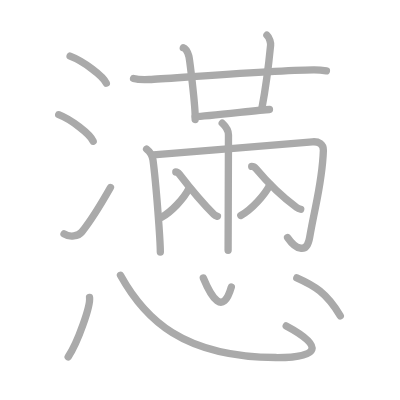
t = 0.00 s
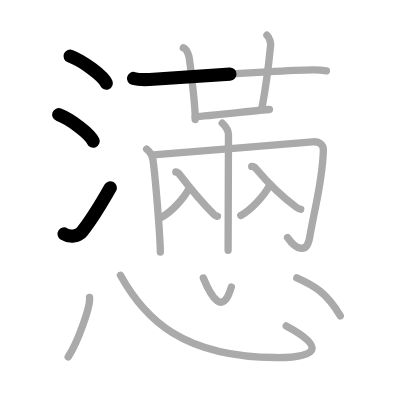
t = 3.50 s
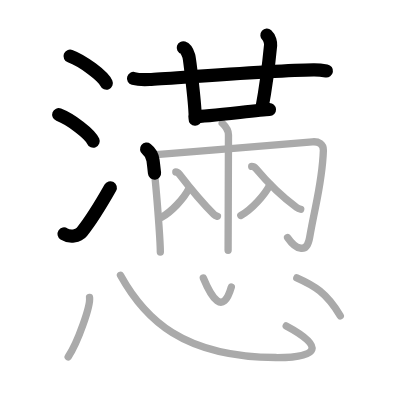
t = 7.25 s
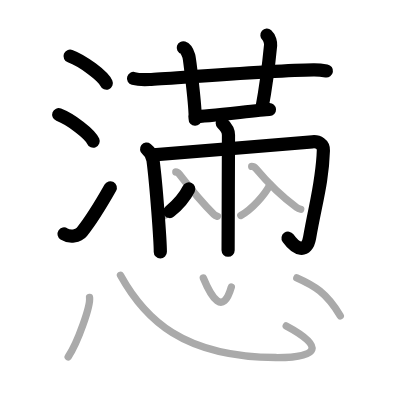
t = 10.75 s
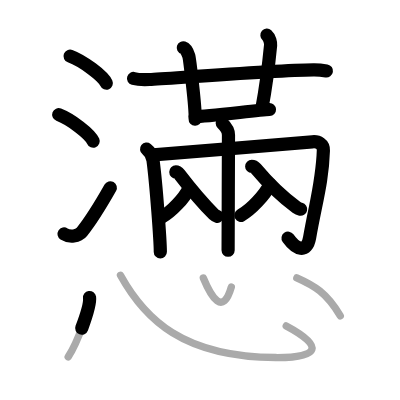
t = 14.50 s
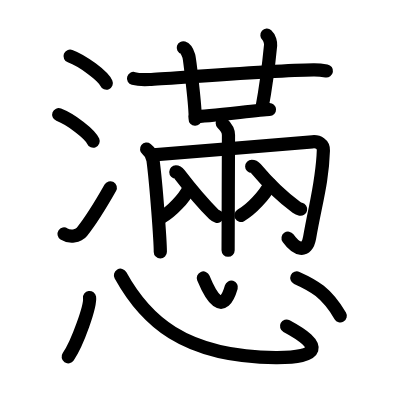
t = 18.00 s

The animated SVG that drew these frames (rendered in a browser with its animation timeline set to each time). Animation: 18 SMIL elements (animate=18); one cycle of 18.00 s.

<?xml version="1.0" standalone="no"?>
<!DOCTYPE svg PUBLIC "-//W3C//DTD SVG 1.1//EN"   "http://www.w3.org/Graphics/SVG/1.1/DTD/svg11.dtd">
<svg width="400px" height="400px"  version="1.1" xmlns="http://www.w3.org/2000/svg">
  <defs>
    <marker id="Triangle" viewBox="0 0 10 10" refX="0" refY="5" markerUnits="strokeWidth" markerWidth="3" style="stroke-opacity:0%;fill:#aaaaaa;" markerHeight="2" orient="auto">
      <path d="M 0 0 L 10 5 L 0 10 z" />
    </marker>
    
    <marker id="Arrow" viewBox="0 0 10 10" refX="5" refY="5" markerUnits="strokeWidth" markerWidth="1.8" style="stroke-opacity:0%;fill:#770000;" markerHeight="2" orient="auto">
      <path d="M 0 4 L 6 4 L 4 1 L 10 5 L 4 9 L 6 6 L 0 6 z" />
        <circle cx="5" cy="5" r="5" />
      </marker>
    
    <marker id="TriangleRed" viewBox="0 0 10 10" refX="0" refY="5" markerUnits="strokeWidth" markerWidth="3" style="stroke-opacity:0%;fill:#CC0000;" markerHeight="2" orient="auto">
      <path d="M 0 0 L 10 5 L 0 10 z" />
    </marker>
    
    <marker id="ArrowRed" viewBox="0 0 10 10" refX="5" refY="5" markerUnits="strokeWidth" markerWidth="1.8" style="stroke-opacity:0%;fill:#CC0000;" markerHeight="2" orient="auto">
      <path d="M 0 4 L 6 4 L 4 1 L 10 5 L 4 9 L 6 6 L 0 6 z" />
        <circle cx="5" cy="5" r="5" />
      </marker>
    
  </defs>
  
  <path style="fill:#ffffff; fill-opacity:100%; fill-rule:evenodd; stroke-width:0;" d="M 0 0 L 400px 0 L 400px 400px L 0 400px L 0 0" />

  <g transform="scale(3.6697247706422 3.6697247706422)">
<path style="fill:none; fill-opacity:0%; fill-rule:evenodd; stroke:#aaaaaa; stroke-opacity:100%; stroke-width: 1.5pt; stroke-linejoin:round; stroke-linecap:round;" d="M19.1 15.3c3.48 1.3 8.99 5.36 9.87 7.38"></path>
<path style="fill:none; fill-opacity:0%; fill-rule:evenodd; stroke:#aaaaaa; stroke-opacity:100%; stroke-width: 1.5pt; stroke-linejoin:round; stroke-linecap:round;" d="M16 31.25c3.32 1.28 8.56 5.25 9.39 7.24"></path>
<path style="fill:none; fill-opacity:0%; fill-rule:evenodd; stroke:#aaaaaa; stroke-opacity:100%; stroke-width: 1.5pt; stroke-linejoin:round; stroke-linecap:round;" d="M17.45 63.75c1.55 0.99 3.88 0.66 4.86-0.56c2.84-3.56 5.21-7.55 7.79-12.1"></path>
<path style="fill:none; fill-opacity:0%; fill-rule:evenodd; stroke:#aaaaaa; stroke-opacity:100%; stroke-width: 1.5pt; stroke-linejoin:round; stroke-linecap:round;" d="M36.39 21.39c1.01 0.28 3.36 0.33 4.37 0.28c5.27-0.26 33.57-2.5 44.66-2.63c1.68-0.02 2.69 0.14 3.53 0.28"></path>
<path style="fill:none; fill-opacity:0%; fill-rule:evenodd; stroke:#aaaaaa; stroke-opacity:100%; stroke-width: 1.5pt; stroke-linejoin:round; stroke-linecap:round;" d="M49.95 13.02c0.83 0.26 1.33 1.68 1.49 2.2c0.17 0.52 1.9 14.08 1.74 17.34"></path>
<path style="fill:none; fill-opacity:0%; fill-rule:evenodd; stroke:#aaaaaa; stroke-opacity:100%; stroke-width: 1.5pt; stroke-linejoin:round; stroke-linecap:round;" d="M72.74 9.59c0.76 0.66 1.05 2.15 1 2.7c-0.24 2.47-1.24 11.22-2.39 17.29"></path>
<path style="fill:none; fill-opacity:0%; fill-rule:evenodd; stroke:#aaaaaa; stroke-opacity:100%; stroke-width: 1.5pt; stroke-linejoin:round; stroke-linecap:round;" d="M53.18 31.78c3.16 0 17.42-1.82 20.25-1.94"></path>
<path style="fill:none; fill-opacity:0%; fill-rule:evenodd; stroke:#aaaaaa; stroke-opacity:100%; stroke-width: 1.5pt; stroke-linejoin:round; stroke-linecap:round;" d="M39.95 40.63c1.03 0.8 1.6 1.93 1.75 3.05c0.88 6.68 1.99 22.01 1.99 25.01"></path>
<path style="fill:none; fill-opacity:0%; fill-rule:evenodd; stroke:#aaaaaa; stroke-opacity:100%; stroke-width: 1.5pt; stroke-linejoin:round; stroke-linecap:round;" d="M41.77 42.22c8.17-0.63 38.21-3.1 43.35-3.58c1.67-0.16 3.06 0.63 3 2.35c-0.29 8.74-2.09 14.19-3.75 23.74c-0.8 4.6-3.83 3.14-6 0"></path>
<path style="fill:none; fill-opacity:0%; fill-rule:evenodd; stroke:#aaaaaa; stroke-opacity:100%; stroke-width: 1.5pt; stroke-linejoin:round; stroke-linecap:round;" d="M60.56 33.57c0.94 0.89 1.7 1.95 1.7 3.19c0 0.71-0.1 29.49-0.1 31.44"></path>
<path style="fill:none; fill-opacity:0%; fill-rule:evenodd; stroke:#aaaaaa; stroke-opacity:100%; stroke-width: 1.5pt; stroke-linejoin:round; stroke-linecap:round;" d="M51.43 51.48c-1.3 2.59-4.69 6.25-7.4 7.72"></path>
<path style="fill:none; fill-opacity:0%; fill-rule:evenodd; stroke:#aaaaaa; stroke-opacity:100%; stroke-width: 1.5pt; stroke-linejoin:round; stroke-linecap:round;" d="M47.91 46.86c0.39 0 0.74 0.33 0.92 0.57c3.09 4.02 6.59 8.16 9.45 11c0.32 0.32 0.63 0.44 0.97 0.53"></path>
<path style="fill:none; fill-opacity:0%; fill-rule:evenodd; stroke:#aaaaaa; stroke-opacity:100%; stroke-width: 1.5pt; stroke-linejoin:round; stroke-linecap:round;" d="M73.57 50.28c-1.4 2.82-5.04 6.82-7.95 8.42"></path>
<path style="fill:none; fill-opacity:0%; fill-rule:evenodd; stroke:#aaaaaa; stroke-opacity:100%; stroke-width: 1.5pt; stroke-linejoin:round; stroke-linecap:round;" d="M68.59 45.34c0.46 0 0.89 0.32 1.09 0.55C72.5 49.25 76 53 80.8 56.51c0.41 0.3 0.74 0.42 1.15 0.51"></path>
<path style="fill:none; fill-opacity:0%; fill-rule:evenodd; stroke:#aaaaaa; stroke-opacity:100%; stroke-width: 1.5pt; stroke-linejoin:round; stroke-linecap:round;" d="M24.4 81.07c0.32 2.28-3.23 12.36-5.82 16.17"></path>
<path style="fill:none; fill-opacity:0%; fill-rule:evenodd; stroke:#aaaaaa; stroke-opacity:100%; stroke-width: 1.5pt; stroke-linejoin:round; stroke-linecap:round;" d="M32.83 75c6.58 11.93 16.97 22.28 42.33 22.43c12.23 0.07 13.03-3.18 2.83-8.61"></path>
<path style="fill:none; fill-opacity:0%; fill-rule:evenodd; stroke:#aaaaaa; stroke-opacity:100%; stroke-width: 1.5pt; stroke-linejoin:round; stroke-linecap:round;" d="M55.41 75.75c2.17 5.25 5.32 10.5 7.63 2.46"></path>
<path style="fill:none; fill-opacity:0%; fill-rule:evenodd; stroke:#aaaaaa; stroke-opacity:100%; stroke-width: 1.5pt; stroke-linejoin:round; stroke-linecap:round;" d="M80.88 75.73c4.63 2.07 8.09 3.96 11.85 10.36"></path>

<path style="fill:none; fill-opacity:0%; fill-rule:evenodd; stroke:#000000; stroke-opacity:100%; stroke-width: 2.7pt; stroke-linejoin:round; stroke-linecap:round;" d="M19.1 15.3c3.48 1.3 8.99 5.36 9.87 7.38" pathLength="100" stroke-dashoffset="100" stroke-dasharray="100 105"><animate id="dashAnim1" attributeName="stroke-dashoffset" from="100" to="0" dur="1s" calcMode="linear" fill="freeze"/></path>
<path style="fill:none; fill-opacity:0%; fill-rule:evenodd; stroke:#000000; stroke-opacity:100%; stroke-width: 2.7pt; stroke-linejoin:round; stroke-linecap:round;" d="M16 31.25c3.32 1.28 8.56 5.25 9.39 7.24" pathLength="100" stroke-dashoffset="100" stroke-dasharray="100 105"><animate id="dashAnim2" attributeName="stroke-dashoffset" from="100" to="0" dur="1s" calcMode="linear" begin="dashAnim1.end" fill="freeze"/></path>
<path style="fill:none; fill-opacity:0%; fill-rule:evenodd; stroke:#000000; stroke-opacity:100%; stroke-width: 2.7pt; stroke-linejoin:round; stroke-linecap:round;" d="M17.45 63.75c1.55 0.99 3.88 0.66 4.86-0.56c2.84-3.56 5.21-7.55 7.79-12.1" pathLength="100" stroke-dashoffset="100" stroke-dasharray="100 105"><animate id="dashAnim3" attributeName="stroke-dashoffset" from="100" to="0" dur="1s" calcMode="linear" begin="dashAnim2.end" fill="freeze"/></path>
<path style="fill:none; fill-opacity:0%; fill-rule:evenodd; stroke:#000000; stroke-opacity:100%; stroke-width: 2.7pt; stroke-linejoin:round; stroke-linecap:round;" d="M36.39 21.39c1.01 0.28 3.36 0.33 4.37 0.28c5.27-0.26 33.57-2.5 44.66-2.63c1.68-0.02 2.69 0.14 3.53 0.28" pathLength="100" stroke-dashoffset="100" stroke-dasharray="100 105"><animate id="dashAnim4" attributeName="stroke-dashoffset" from="100" to="0" dur="1s" calcMode="linear" begin="dashAnim3.end" fill="freeze"/></path>
<path style="fill:none; fill-opacity:0%; fill-rule:evenodd; stroke:#000000; stroke-opacity:100%; stroke-width: 2.7pt; stroke-linejoin:round; stroke-linecap:round;" d="M49.95 13.02c0.83 0.26 1.33 1.68 1.49 2.2c0.17 0.52 1.9 14.08 1.74 17.34" pathLength="100" stroke-dashoffset="100" stroke-dasharray="100 105"><animate id="dashAnim5" attributeName="stroke-dashoffset" from="100" to="0" dur="1s" calcMode="linear" begin="dashAnim4.end" fill="freeze"/></path>
<path style="fill:none; fill-opacity:0%; fill-rule:evenodd; stroke:#000000; stroke-opacity:100%; stroke-width: 2.7pt; stroke-linejoin:round; stroke-linecap:round;" d="M72.74 9.59c0.76 0.66 1.05 2.15 1 2.7c-0.24 2.47-1.24 11.22-2.39 17.29" pathLength="100" stroke-dashoffset="100" stroke-dasharray="100 105"><animate id="dashAnim6" attributeName="stroke-dashoffset" from="100" to="0" dur="1s" calcMode="linear" begin="dashAnim5.end" fill="freeze"/></path>
<path style="fill:none; fill-opacity:0%; fill-rule:evenodd; stroke:#000000; stroke-opacity:100%; stroke-width: 2.7pt; stroke-linejoin:round; stroke-linecap:round;" d="M53.18 31.78c3.16 0 17.42-1.82 20.25-1.94" pathLength="100" stroke-dashoffset="100" stroke-dasharray="100 105"><animate id="dashAnim7" attributeName="stroke-dashoffset" from="100" to="0" dur="1s" calcMode="linear" begin="dashAnim6.end" fill="freeze"/></path>
<path style="fill:none; fill-opacity:0%; fill-rule:evenodd; stroke:#000000; stroke-opacity:100%; stroke-width: 2.7pt; stroke-linejoin:round; stroke-linecap:round;" d="M39.95 40.63c1.03 0.8 1.6 1.93 1.75 3.05c0.88 6.68 1.99 22.01 1.99 25.01" pathLength="100" stroke-dashoffset="100" stroke-dasharray="100 105"><animate id="dashAnim8" attributeName="stroke-dashoffset" from="100" to="0" dur="1s" calcMode="linear" begin="dashAnim7.end" fill="freeze"/></path>
<path style="fill:none; fill-opacity:0%; fill-rule:evenodd; stroke:#000000; stroke-opacity:100%; stroke-width: 2.7pt; stroke-linejoin:round; stroke-linecap:round;" d="M41.77 42.22c8.17-0.63 38.21-3.1 43.35-3.58c1.67-0.16 3.06 0.63 3 2.35c-0.29 8.74-2.09 14.19-3.75 23.74c-0.8 4.6-3.83 3.14-6 0" pathLength="100" stroke-dashoffset="100" stroke-dasharray="100 105"><animate id="dashAnim9" attributeName="stroke-dashoffset" from="100" to="0" dur="1s" calcMode="linear" begin="dashAnim8.end" fill="freeze"/></path>
<path style="fill:none; fill-opacity:0%; fill-rule:evenodd; stroke:#000000; stroke-opacity:100%; stroke-width: 2.7pt; stroke-linejoin:round; stroke-linecap:round;" d="M60.56 33.57c0.94 0.89 1.7 1.95 1.7 3.19c0 0.71-0.1 29.49-0.1 31.44" pathLength="100" stroke-dashoffset="100" stroke-dasharray="100 105"><animate id="dashAnim10" attributeName="stroke-dashoffset" from="100" to="0" dur="1s" calcMode="linear" begin="dashAnim9.end" fill="freeze"/></path>
<path style="fill:none; fill-opacity:0%; fill-rule:evenodd; stroke:#000000; stroke-opacity:100%; stroke-width: 2.7pt; stroke-linejoin:round; stroke-linecap:round;" d="M51.43 51.48c-1.3 2.59-4.69 6.25-7.4 7.72" pathLength="100" stroke-dashoffset="100" stroke-dasharray="100 105"><animate id="dashAnim11" attributeName="stroke-dashoffset" from="100" to="0" dur="1s" calcMode="linear" begin="dashAnim10.end" fill="freeze"/></path>
<path style="fill:none; fill-opacity:0%; fill-rule:evenodd; stroke:#000000; stroke-opacity:100%; stroke-width: 2.7pt; stroke-linejoin:round; stroke-linecap:round;" d="M47.91 46.86c0.39 0 0.74 0.33 0.92 0.57c3.09 4.02 6.59 8.16 9.45 11c0.32 0.32 0.63 0.44 0.97 0.53" pathLength="100" stroke-dashoffset="100" stroke-dasharray="100 105"><animate id="dashAnim12" attributeName="stroke-dashoffset" from="100" to="0" dur="1s" calcMode="linear" begin="dashAnim11.end" fill="freeze"/></path>
<path style="fill:none; fill-opacity:0%; fill-rule:evenodd; stroke:#000000; stroke-opacity:100%; stroke-width: 2.7pt; stroke-linejoin:round; stroke-linecap:round;" d="M73.57 50.28c-1.4 2.82-5.04 6.82-7.95 8.42" pathLength="100" stroke-dashoffset="100" stroke-dasharray="100 105"><animate id="dashAnim13" attributeName="stroke-dashoffset" from="100" to="0" dur="1s" calcMode="linear" begin="dashAnim12.end" fill="freeze"/></path>
<path style="fill:none; fill-opacity:0%; fill-rule:evenodd; stroke:#000000; stroke-opacity:100%; stroke-width: 2.7pt; stroke-linejoin:round; stroke-linecap:round;" d="M68.59 45.34c0.46 0 0.89 0.32 1.09 0.55C72.5 49.25 76 53 80.8 56.51c0.41 0.3 0.74 0.42 1.15 0.51" pathLength="100" stroke-dashoffset="100" stroke-dasharray="100 105"><animate id="dashAnim14" attributeName="stroke-dashoffset" from="100" to="0" dur="1s" calcMode="linear" begin="dashAnim13.end" fill="freeze"/></path>
<path style="fill:none; fill-opacity:0%; fill-rule:evenodd; stroke:#000000; stroke-opacity:100%; stroke-width: 2.7pt; stroke-linejoin:round; stroke-linecap:round;" d="M24.4 81.07c0.32 2.28-3.23 12.36-5.82 16.17" pathLength="100" stroke-dashoffset="100" stroke-dasharray="100 105"><animate id="dashAnim15" attributeName="stroke-dashoffset" from="100" to="0" dur="1s" calcMode="linear" begin="dashAnim14.end" fill="freeze"/></path>
<path style="fill:none; fill-opacity:0%; fill-rule:evenodd; stroke:#000000; stroke-opacity:100%; stroke-width: 2.7pt; stroke-linejoin:round; stroke-linecap:round;" d="M32.83 75c6.58 11.93 16.97 22.28 42.33 22.43c12.23 0.07 13.03-3.18 2.83-8.61" pathLength="100" stroke-dashoffset="100" stroke-dasharray="100 105"><animate id="dashAnim16" attributeName="stroke-dashoffset" from="100" to="0" dur="1s" calcMode="linear" begin="dashAnim15.end" fill="freeze"/></path>
<path style="fill:none; fill-opacity:0%; fill-rule:evenodd; stroke:#000000; stroke-opacity:100%; stroke-width: 2.7pt; stroke-linejoin:round; stroke-linecap:round;" d="M55.41 75.75c2.17 5.25 5.32 10.5 7.63 2.46" pathLength="100" stroke-dashoffset="100" stroke-dasharray="100 105"><animate id="dashAnim17" attributeName="stroke-dashoffset" from="100" to="0" dur="1s" calcMode="linear" begin="dashAnim16.end" fill="freeze"/></path>
<path style="fill:none; fill-opacity:0%; fill-rule:evenodd; stroke:#000000; stroke-opacity:100%; stroke-width: 2.7pt; stroke-linejoin:round; stroke-linecap:round;" d="M80.88 75.73c4.63 2.07 8.09 3.96 11.85 10.36" pathLength="100" stroke-dashoffset="100" stroke-dasharray="100 105"><animate id="dashAnim18" attributeName="stroke-dashoffset" from="100" to="0" dur="1s" calcMode="linear" begin="dashAnim17.end" fill="freeze"/></path>

</g>

</svg>  
          
